Dataset: images_augmented (GitHub, SamuelMorales2002/MultiNet). Classes: benign, maligno, normal.

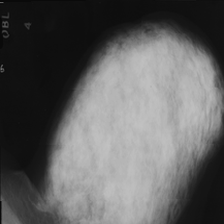
Label: maligno

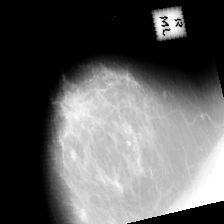
Label: benign

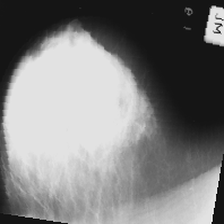
Label: maligno

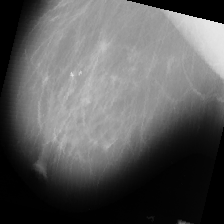
Label: benign

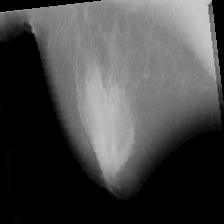
Label: benign

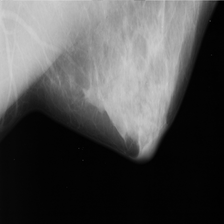
Label: normal
